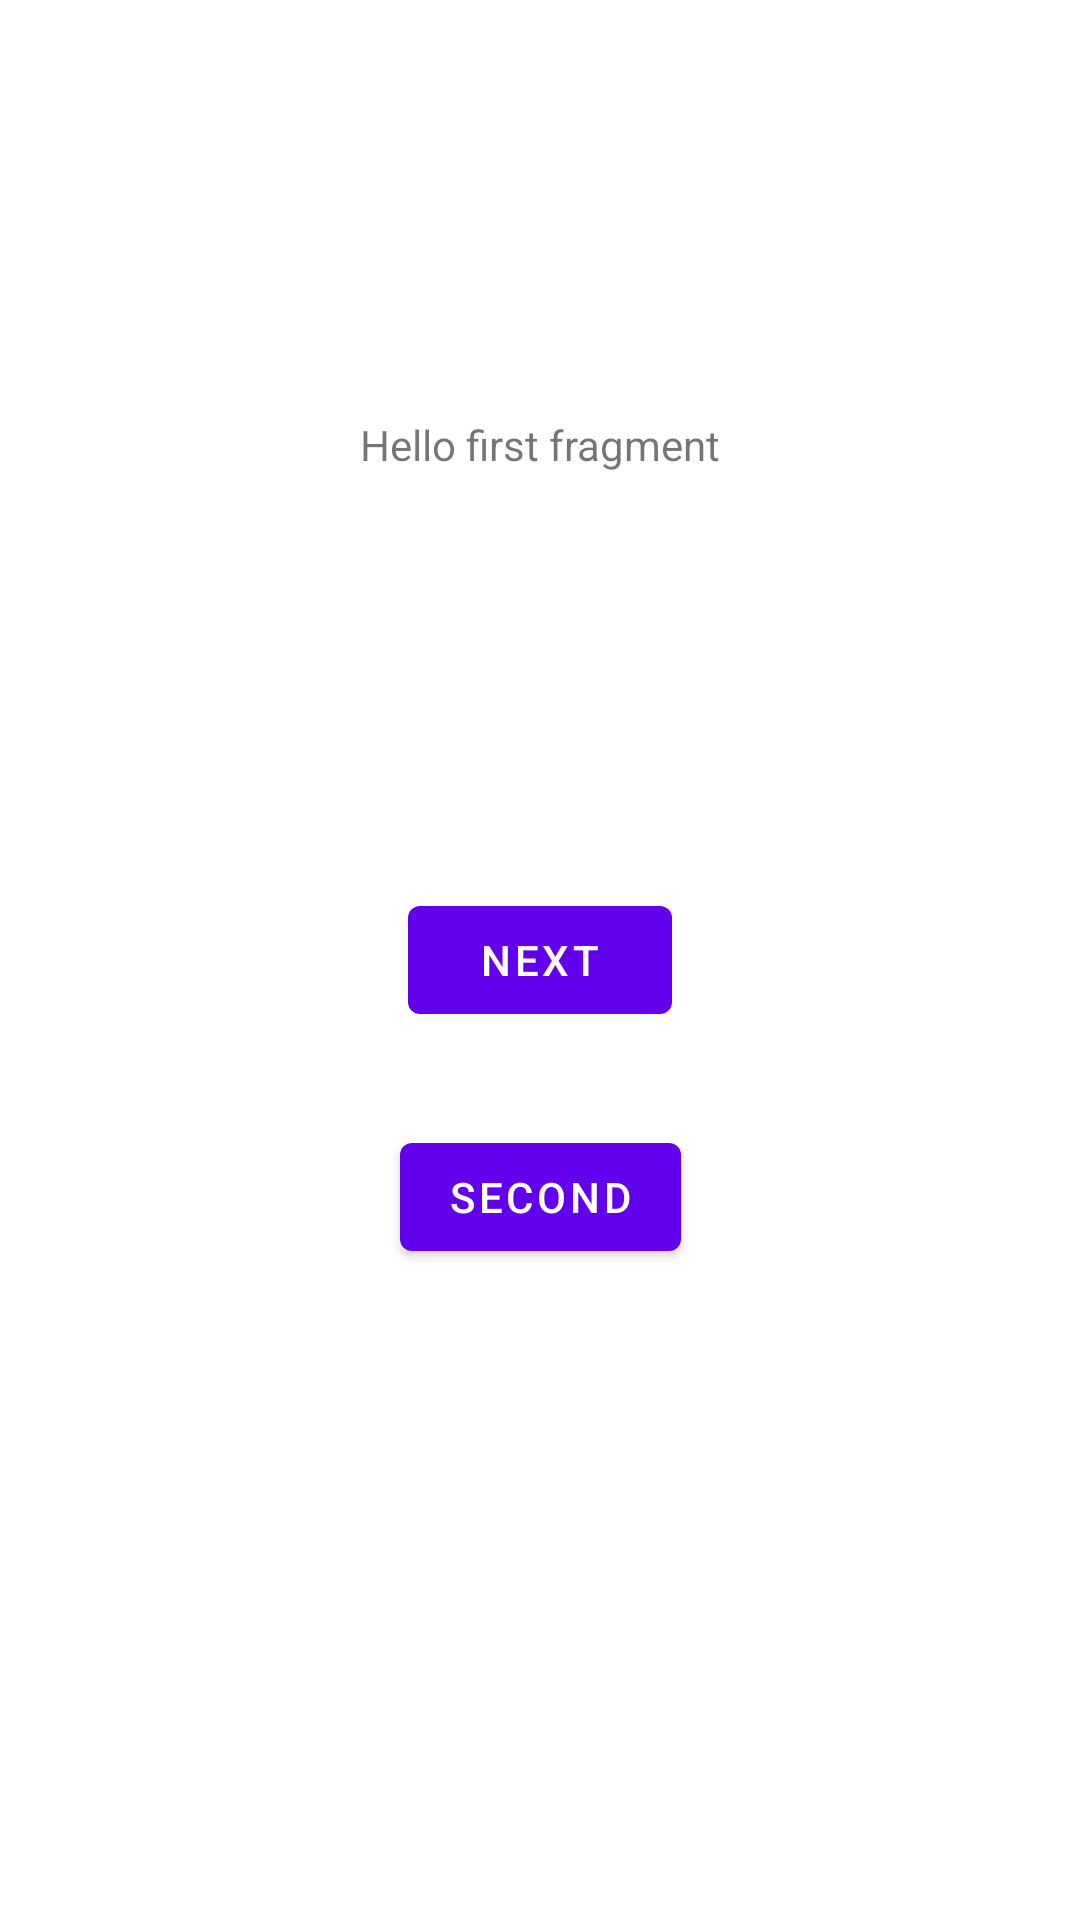

This screen was rendered from an Android layout file. Write that file and the resources it references.
<!-- AndroidManifest.xml: application theme Theme.ProjetMobileESIEA -->
<!-- res/layout/fragment_first.xml -->
<?xml version="1.0" encoding="utf-8"?>
<androidx.constraintlayout.widget.ConstraintLayout xmlns:android="http://schemas.android.com/apk/res/android"
    xmlns:app="http://schemas.android.com/apk/res-auto"
    xmlns:tools="http://schemas.android.com/tools"
    android:layout_width="match_parent"
    android:layout_height="match_parent"
    tools:context=".FirstFragment">

    <TextView
        android:id="@+id/textview_first"
        android:layout_width="wrap_content"
        android:layout_height="wrap_content"
        android:text="@string/hello_first_fragment"
        app:layout_constraintBottom_toTopOf="@id/button_first"
        app:layout_constraintEnd_toEndOf="parent"
        app:layout_constraintStart_toStartOf="parent"
        app:layout_constraintTop_toTopOf="parent" />

    <Button
        android:id="@+id/button_first"
        android:layout_width="wrap_content"
        android:layout_height="wrap_content"
        android:text="@string/next"
        app:layout_constraintTop_toTopOf="parent"
        app:layout_constraintEnd_toEndOf="parent"
        app:layout_constraintBottom_toBottomOf="parent"
        app:layout_constraintStart_toStartOf="parent"
        />

    <Button
        android:id="@+id/button_second"
        android:layout_width="wrap_content"
        android:layout_height="wrap_content"
        android:text="SECOND"
        app:layout_constraintBottom_toBottomOf="parent"
        app:layout_constraintEnd_toEndOf="parent"
        app:layout_constraintStart_toStartOf="parent"
        app:layout_constraintTop_toBottomOf="@id/textview_first" />
</androidx.constraintlayout.widget.ConstraintLayout>
<!-- resources referenced by this layout -->
<resources>
  <string name="hello_first_fragment">Hello first fragment</string>
  <string name="next">Next</string>
  <style name="Theme.ProjetMobileESIEA" parent="Theme.MaterialComponents.DayNight.DarkActionBar">
          
          <item name="colorPrimary">@color/purple_500</item>
          <item name="colorPrimaryVariant">@color/purple_700</item>
          <item name="colorOnPrimary">@color/white</item>
          
          <item name="colorSecondary">@color/teal_200</item>
          <item name="colorSecondaryVariant">@color/teal_700</item>
          <item name="colorOnSecondary">@color/black</item>
          
          <item name="android:statusBarColor" tools:targetApi="l">?attr/colorPrimaryVariant</item>
          
      </style>
  <!-- not gathered from this repository: default colours our renderer supplied (Android Studio template values) -->
  <color name="purple_500">#FF6200EE</color>
  <color name="purple_700">#FF3700B3</color>
  <color name="teal_200">#FF03DAC5</color>
  <color name="teal_700">#FF018786</color>
  <color name="black">#FF000000</color>
  <color name="white">#FFFFFFFF</color>
</resources>
